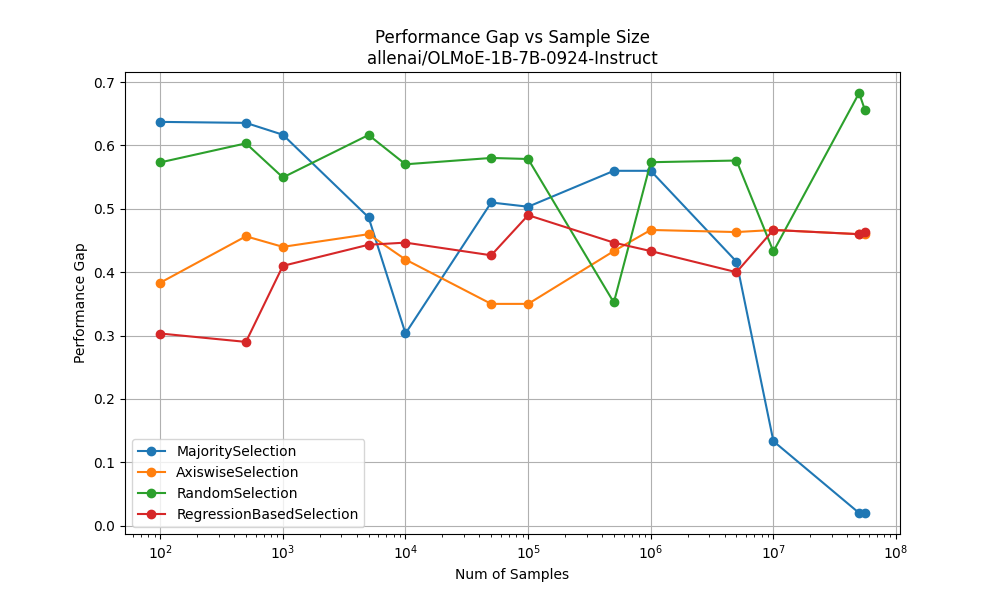

Values plotted in this chart, from the file beside it:
MajoritySelection, [100, 500, 1000, 5000, 10000, 50000, 100000, 500000, 1000000, 5000000, 10000000, 50000000, 55606393], [0.6372109866038776, 0.6356381793054255, 0.6169061275659223, 0.4865502938126512, 0.30333333333333334, 0.51, 0.5033333333333333, 0.5599999999999999, 0.5599999999999999, 0.4166666666666667
AxiswiseSelection, [100, 500, 1000, 5000, 10000, 50000, 100000, 500000, 1000000, 5000000, 10000000, 50000000, 55606393], [0.38340511092523966, 0.4567, 0.44, 0.46, 0.42, 0.35, 0.35, 0.4333, 0.4667, 0.4633
RandomSelection, [100, 500, 1000, 5000, 10000, 50000, 100000, 500000, 1000000, 5000000, 10000000, 50000000, 55606393], [0.5732701381511496, 0.6033, 0.5495, 0.6165, 0.5703, 0.5803, 0.5786, 0.3522, 0.5736, 0.5762
RegressionBasedSelection, [100, 500, 1000, 5000, 10000, 50000, 100000, 500000, 1000000, 5000000, 10000000, 50000000, 55606393], [0.30325649469447497, 0.29, 0.41, 0.4433, 0.4467, 0.4267, 0.49, 0.4467, 0.4333, 0.4
